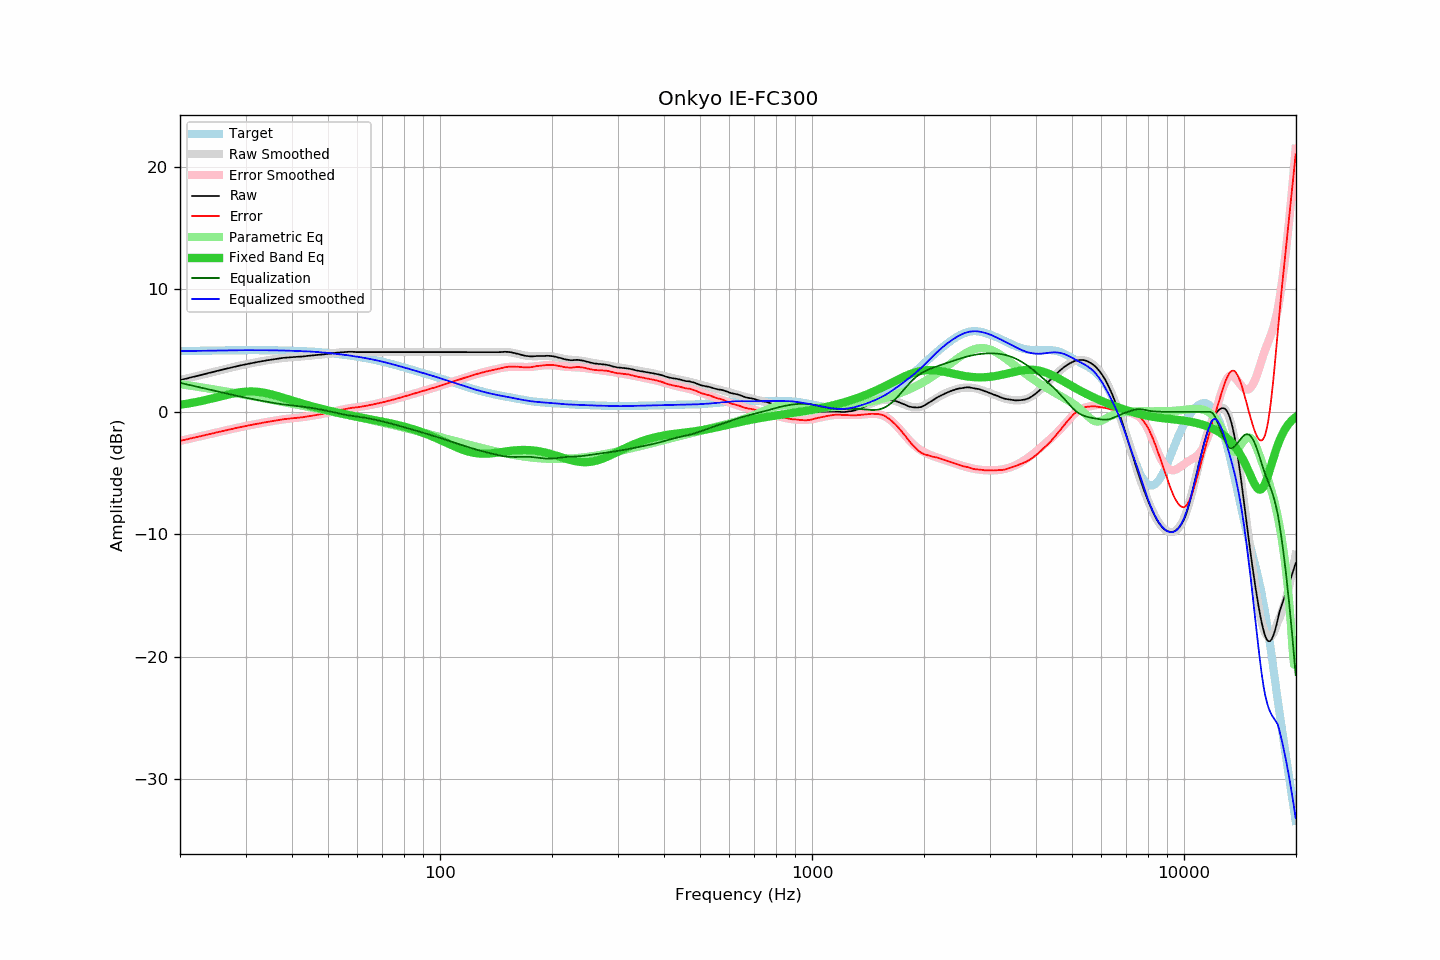

Data behind this chart, as committed beside it:
frequency, raw, error, smoothed, error_smoothed, equalization, parametric_eq, equalized_raw, equalized_smoothed, target
20.00, 2.59, -2.37, 2.59, -2.37, 2.37, 0.58, 4.96, 4.96, 4.96
20.20, 2.62, -2.35, 2.62, -2.34, 2.34, 0.60, 4.96, 4.96, 4.96
20.40, 2.66, -2.31, 2.65, -2.31, 2.31, 0.62, 4.97, 4.97, 4.97
20.61, 2.69, -2.28, 2.69, -2.28, 2.28, 0.64, 4.97, 4.97, 4.97
20.81, 2.72, -2.25, 2.72, -2.25, 2.25, 0.66, 4.97, 4.97, 4.97
21.02, 2.75, -2.23, 2.75, -2.22, 2.22, 0.68, 4.97, 4.97, 4.97
21.23, 2.79, -2.19, 2.78, -2.19, 2.19, 0.70, 4.98, 4.98, 4.98
21.44, 2.82, -2.16, 2.82, -2.16, 2.16, 0.73, 4.98, 4.98, 4.98
21.66, 2.85, -2.13, 2.85, -2.13, 2.13, 0.75, 4.98, 4.98, 4.98
21.87, 2.88, -2.10, 2.88, -2.10, 2.10, 0.78, 4.98, 4.98, 4.98
22.09, 2.91, -2.08, 2.91, -2.07, 2.07, 0.80, 4.98, 4.98, 4.98
22.31, 2.95, -2.04, 2.95, -2.04, 2.04, 0.83, 4.99, 4.99, 4.99
22.54, 2.98, -2.01, 2.98, -2.01, 2.01, 0.85, 4.99, 4.99, 4.99
22.76, 3.01, -1.98, 3.01, -1.98, 1.98, 0.88, 4.99, 4.99, 4.99
22.99, 3.05, -1.94, 3.05, -1.95, 1.95, 0.91, 5.00, 4.99, 4.99
23.22, 3.08, -1.92, 3.08, -1.92, 1.92, 0.94, 4.99, 4.99, 4.99
23.45, 3.11, -1.89, 3.11, -1.89, 1.89, 0.97, 4.99, 5.00, 5.00
23.69, 3.15, -1.85, 3.14, -1.86, 1.86, 1.00, 5.00, 5.00, 5.00
23.92, 3.18, -1.82, 3.18, -1.82, 1.82, 1.03, 5.00, 5.00, 5.00
24.16, 3.21, -1.79, 3.21, -1.79, 1.79, 1.06, 5.00, 5.00, 5.00
24.40, 3.24, -1.77, 3.24, -1.76, 1.76, 1.09, 5.00, 5.01, 5.01
24.65, 3.27, -1.74, 3.27, -1.73, 1.73, 1.13, 5.00, 5.01, 5.01
24.89, 3.31, -1.70, 3.31, -1.70, 1.70, 1.16, 5.01, 5.01, 5.01
25.14, 3.34, -1.67, 3.34, -1.67, 1.67, 1.19, 5.01, 5.01, 5.01
25.39, 3.37, -1.65, 3.37, -1.64, 1.64, 1.22, 5.01, 5.01, 5.01
25.65, 3.40, -1.62, 3.40, -1.61, 1.61, 1.26, 5.01, 5.02, 5.02
25.91, 3.44, -1.58, 3.43, -1.58, 1.58, 1.29, 5.02, 5.02, 5.02
26.16, 3.47, -1.55, 3.47, -1.55, 1.55, 1.32, 5.02, 5.02, 5.02
26.43, 3.50, -1.53, 3.50, -1.52, 1.52, 1.35, 5.02, 5.02, 5.02
26.69, 3.53, -1.50, 3.53, -1.49, 1.49, 1.38, 5.02, 5.02, 5.02
26.96, 3.56, -1.47, 3.56, -1.46, 1.46, 1.42, 5.02, 5.03, 5.03
27.23, 3.60, -1.43, 3.60, -1.43, 1.43, 1.44, 5.03, 5.03, 5.03
27.50, 3.63, -1.40, 3.63, -1.40, 1.40, 1.47, 5.03, 5.03, 5.03
27.77, 3.66, -1.37, 3.66, -1.37, 1.37, 1.50, 5.03, 5.03, 5.03
28.05, 3.69, -1.34, 3.69, -1.34, 1.34, 1.53, 5.03, 5.03, 5.03
28.33, 3.72, -1.32, 3.72, -1.32, 1.32, 1.55, 5.03, 5.03, 5.03
28.62, 3.75, -1.29, 3.75, -1.29, 1.29, 1.57, 5.04, 5.03, 5.03
28.90, 3.78, -1.26, 3.78, -1.26, 1.26, 1.59, 5.04, 5.04, 5.04
29.19, 3.81, -1.23, 3.80, -1.23, 1.23, 1.61, 5.04, 5.04, 5.04
29.48, 3.83, -1.21, 3.83, -1.21, 1.21, 1.63, 5.03, 5.04, 5.04
29.78, 3.86, -1.18, 3.86, -1.18, 1.18, 1.64, 5.04, 5.04, 5.04
30.08, 3.89, -1.15, 3.89, -1.15, 1.15, 1.65, 5.04, 5.04, 5.04
30.38, 3.91, -1.13, 3.91, -1.13, 1.13, 1.66, 5.03, 5.04, 5.04
30.68, 3.94, -1.10, 3.94, -1.10, 1.10, 1.66, 5.04, 5.04, 5.04
30.99, 3.97, -1.07, 3.96, -1.07, 1.07, 1.66, 5.04, 5.04, 5.04
31.30, 3.99, -1.05, 3.99, -1.05, 1.05, 1.66, 5.04, 5.04, 5.04
31.61, 4.02, -1.02, 4.02, -1.02, 1.02, 1.66, 5.04, 5.04, 5.04
31.93, 4.04, -1.00, 4.04, -1.00, 1.00, 1.65, 5.04, 5.04, 5.04
32.24, 4.07, -0.97, 4.06, -0.97, 0.97, 1.64, 5.04, 5.04, 5.04
32.57, 4.09, -0.95, 4.09, -0.95, 0.95, 1.63, 5.04, 5.04, 5.04
32.89, 4.11, -0.93, 4.11, -0.92, 0.92, 1.61, 5.03, 5.04, 5.04
33.22, 4.14, -0.90, 4.14, -0.90, 0.90, 1.59, 5.04, 5.04, 5.04
33.55, 4.16, -0.88, 4.16, -0.88, 0.88, 1.57, 5.03, 5.04, 5.04
33.89, 4.18, -0.86, 4.18, -0.85, 0.85, 1.55, 5.03, 5.03, 5.03
34.23, 4.21, -0.83, 4.20, -0.83, 0.83, 1.52, 5.04, 5.03, 5.03
34.57, 4.23, -0.80, 4.23, -0.80, 0.80, 1.49, 5.03, 5.03, 5.03
34.92, 4.25, -0.78, 4.25, -0.78, 0.78, 1.46, 5.03, 5.03, 5.03
35.27, 4.27, -0.76, 4.27, -0.76, 0.76, 1.43, 5.03, 5.03, 5.03
35.62, 4.29, -0.74, 4.29, -0.74, 0.74, 1.39, 5.02, 5.03, 5.03
35.97, 4.31, -0.72, 4.31, -0.71, 0.71, 1.36, 5.02, 5.02, 5.02
... 635 more rows
